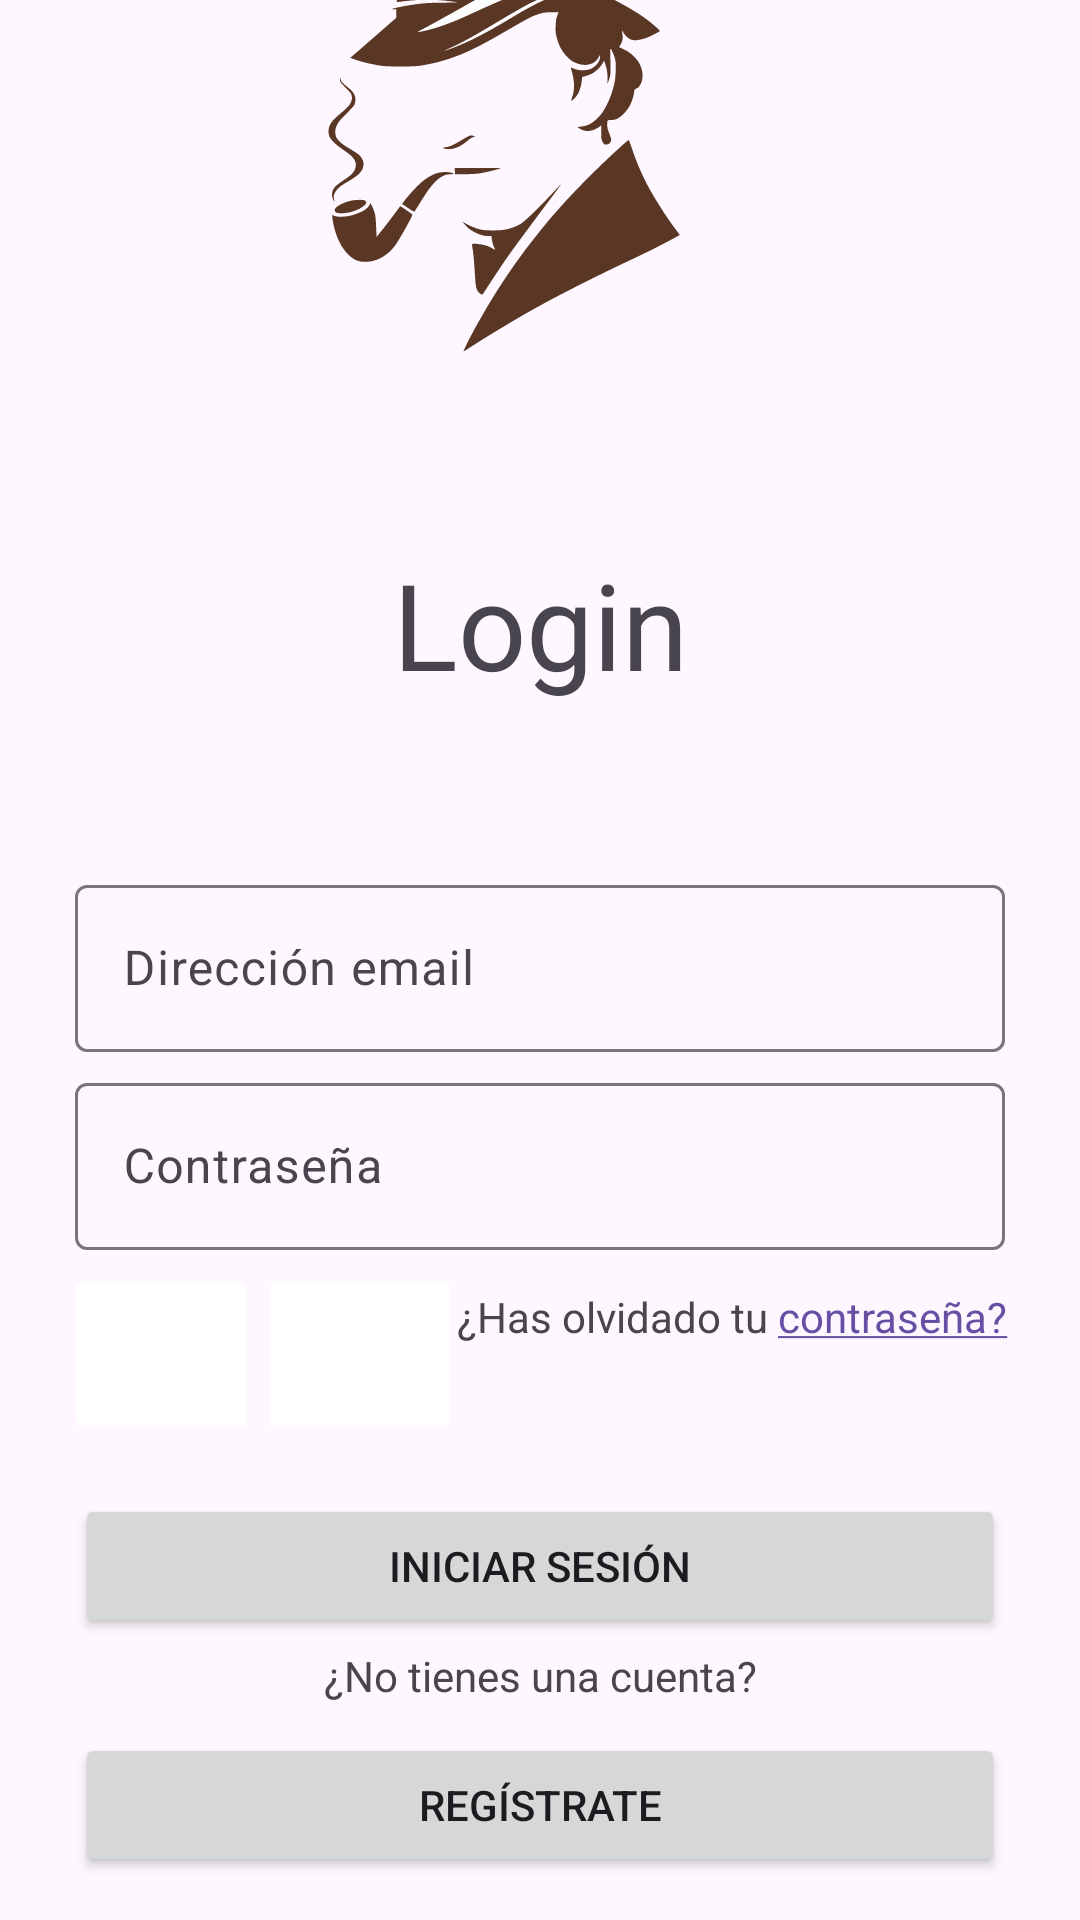

Here is an Android app screen rendered from its layout file. Give the layout XML and the strings, colors and styles it references.
<!-- AndroidManifest.xml: application theme Theme.Login1 -->
<!-- res/layout/activity_main.xml -->
<?xml version="1.0" encoding="utf-8"?>
<androidx.constraintlayout.widget.ConstraintLayout
        xmlns:android="http://schemas.android.com/apk/res/android"
        xmlns:tools="http://schemas.android.com/tools"
        xmlns:app="http://schemas.android.com/apk/res-auto"
        android:layout_width="match_parent"
        android:layout_height="match_parent"
        android:orientation="vertical"
        tools:context=".MainActivity">
    <Button
            android:text="@string/Register"
            android:layout_width="match_parent"
            android:gravity="center"
            android:layout_marginStart="25dp"
            android:layout_marginEnd="25dp"
            android:layout_height="wrap_content" android:id="@+id/button2"
            tools:ignore="MissingConstraints"
            app:layout_constraintBottom_toBottomOf="parent"
            app:layout_constraintVertical_bias="0.976" app:layout_constraintTop_toTopOf="parent"
            app:layout_constraintStart_toStartOf="parent"/>
    <TextView
            android:layout_width="match_parent"
            android:layout_height="wrap_content"
            android:text="@string/title"
            app:layout_constraintBottom_toBottomOf="parent"
            app:layout_constraintStart_toStartOf="parent"
            app:layout_constraintEnd_toEndOf="parent"
            app:layout_constraintTop_toTopOf="parent" app:layout_constraintVertical_bias="0.309"
            android:textSize="40sp" android:gravity="center_horizontal" app:layout_constraintHorizontal_bias="0.0"
            android:id="@+id/textView"/>
    <Button
            android:text="@string/button1"
            android:layout_width="match_parent"
            android:gravity="center"
            android:layout_marginStart="25dp"
            android:layout_marginEnd="25dp"
            android:layout_height="wrap_content" android:id="@+id/button"
            tools:ignore="MissingConstraints"
            app:layout_constraintBottom_toBottomOf="parent"
            app:layout_constraintVertical_bias="0.841" app:layout_constraintTop_toTopOf="parent"
            app:layout_constraintStart_toStartOf="parent"/>
    <ImageView
            android:layout_width="200dp"
            android:layout_height="250dp" app:srcCompat="@drawable/sherlockicon" android:id="@+id/imageView2"
            android:contentDescription="@string/AltLogo"
            app:layout_constraintBottom_toBottomOf="parent"
            app:layout_constraintStart_toStartOf="parent"
            android:layout_marginBottom="480dp" app:layout_constraintEnd_toEndOf="parent"
            app:layout_constraintHorizontal_bias="0.426"/>
    <com.google.android.material.textfield.TextInputLayout
            android:layout_width="match_parent"
            android:gravity="center"
            android:layout_marginStart="25dp"
            android:layout_marginEnd="25dp"
            android:layout_height="wrap_content" tools:layout_editor_absoluteX="1dp"
            app:layout_constraintBottom_toBottomOf="parent" app:layout_constraintTop_toTopOf="parent"
            android:id="@+id/textInputLayout4">

        <com.google.android.material.textfield.TextInputEditText
                android:layout_width="match_parent"
                android:layout_height="wrap_content"
                android:hint="@string/email"/>
    </com.google.android.material.textfield.TextInputLayout>
    <com.google.android.material.textfield.TextInputLayout
            android:layout_width="match_parent"
            android:layout_marginStart="25dp"
            android:layout_marginEnd="25dp"
            android:layout_height="wrap_content" tools:layout_editor_absoluteX="1dp"
            tools:ignore="MissingConstraints" android:id="@+id/textInputLayout"
            app:layout_constraintTop_toBottomOf="@+id/textInputLayout4"
            app:layout_constraintBottom_toTopOf="@+id/imageButton">

        <com.google.android.material.textfield.TextInputEditText
                android:layout_width="match_parent"
                android:layout_height="wrap_content"
                android:hint="@string/password"
                android:inputType="textPassword"/>
    </com.google.android.material.textfield.TextInputLayout>
    <TextView
            android:text="@string/forgotPassword"
            android:layout_width="wrap_content"
            android:layout_height="wrap_content" android:id="@+id/textView2"
            app:layout_constraintEnd_toEndOf="parent" app:layout_constraintBottom_toBottomOf="parent"
            app:layout_constraintTop_toBottomOf="@+id/textInputLayout" android:layout_marginEnd="24dp"
            app:layout_constraintVertical_bias="0.062" android:linksClickable="true"/>
    <TextView
            android:text="@string/notAccount"
            android:layout_width="wrap_content"
            android:layout_height="wrap_content" android:id="@+id/textView3"
            app:layout_constraintStart_toStartOf="parent" app:layout_constraintEnd_toEndOf="parent"
            app:layout_constraintBottom_toBottomOf="parent" android:layout_marginBottom="72dp"/>
    <ImageButton
            android:layout_width="65dp"
            android:layout_height="60dp" app:srcCompat="@drawable/icons8_google" android:id="@+id/imageButton"
            android:backgroundTint="#FFFFFF" app:layout_constraintBottom_toBottomOf="parent"
            app:layout_constraintTop_toTopOf="parent" app:layout_constraintVertical_bias="0.727"
            app:layout_constraintEnd_toEndOf="parent" app:layout_constraintStart_toStartOf="parent"
            app:layout_constraintHorizontal_bias="0.072"/>
    <ImageButton
            android:layout_width="68dp"
            android:layout_height="60dp" app:srcCompat="@drawable/icons8_facebook"
            android:id="@+id/imageButton2"
            android:backgroundTint="#FFFFFF" app:layout_constraintEnd_toEndOf="parent"
            app:layout_constraintStart_toStartOf="parent" app:layout_constraintBottom_toBottomOf="parent"
            app:layout_constraintTop_toTopOf="parent" app:layout_constraintHorizontal_bias="0.294"
            app:layout_constraintVertical_bias="0.727"/>

</androidx.constraintlayout.widget.ConstraintLayout>
<!-- resources referenced by this layout -->
<resources>
  <!-- drawable sherlockicon: vector/xml drawable (drawable, 11894 chars, omitted) -->
  <string name="AltLogo">Sherlock logo</string>
  <string name="Register">Regístrate</string>
  <string name="button1">Iniciar sesión</string>
  <string name="email">Dirección email</string>
  <string name="forgotPassword">¿Has olvidado tu
          <a href="https://www.google.com/?hl=es">contraseña?</a>
      </string>
  <string name="notAccount">¿No tienes una cuenta?</string>
  <string name="password">Contraseña</string>
  <string name="title">Login</string>
  <style name="Theme.Login1" parent="Base.Theme.Login1" />
  <style name="Base.Theme.Login1" parent="Theme.Material3.DayNight.NoActionBar">
          
          
      </style>
</resources>
